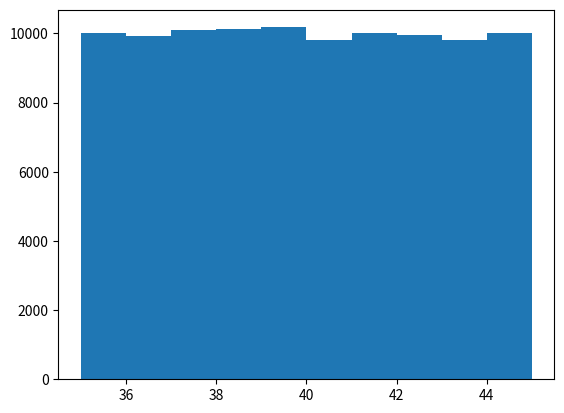

This chart was generated by the following Python code:
import numpy as np
import matplotlib.pyplot as plt

rand = np.random.random(100000)*10.0+35.0
error = 5.0
ds = np.array([61,115,31,177])

plt.hist(rand)
plt.show()

